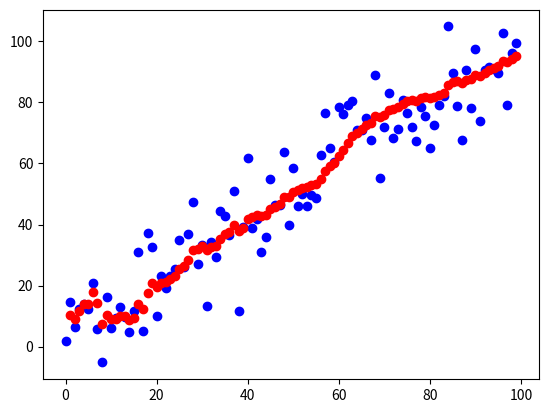

The matplotlib source for this figure:
import numpy as np
import matplotlib.pyplot as plt



class kalman:
    def __init__(self):
        # x, y
        self.F = np.matrix([[1, 1], [0, 1]])  # 状态转移矩阵
        self.P = np.matrix([[1, 0], [0, 1]])  # 状态协方差矩阵
        self.Q = np.matrix([[0.00001, 0], [0, 0.00001]])  # 状态转移协方差
        self.H = np.matrix([1, 0])  # 观测矩阵 Z_t = Hx_t + v
        self.R = 1  # 观测噪声方差

    def init(self, val):
        self.x_hat = np.matrix([[val], [0]])  # 初始状态

    def predict(self):
        # 预测
        self.x_hat_minus = self.F * self.x_hat
        self.P_minus = self.F * self.P * self.F.T + self.Q

    def update(self, measure):
        # 更新
        self.K = self.P_minus * self.H.T * np.linalg.inv(self.H * self.P_minus * self.H.T + self.R)
        self.x_hat = self.x_hat_minus + self.K * (measure - self.H * self.x_hat_minus)
        self.P = self.P_minus - self.K * self.H * self.P_minus



if __name__ == "__main__":
    num = 100
    Z = np.arange(1, num + 1, 1)
    noise = 10 * np.random.randn(num)  # 均值为0，方差为2的观测噪声,标准正态分布
    Z = Z + noise  # 观测值+噪声

    my_kalman = kalman()
    my_kalman.init(Z[0])

    figure = plt.figure()
    plt.scatter(range(num), Z, color='b')
    for k in range(1, num):
        my_kalman.predict()
        my_kalman.update(Z[k])
        plt.scatter(k, my_kalman.x_hat.A[0][0], color='r')
    plt.show()